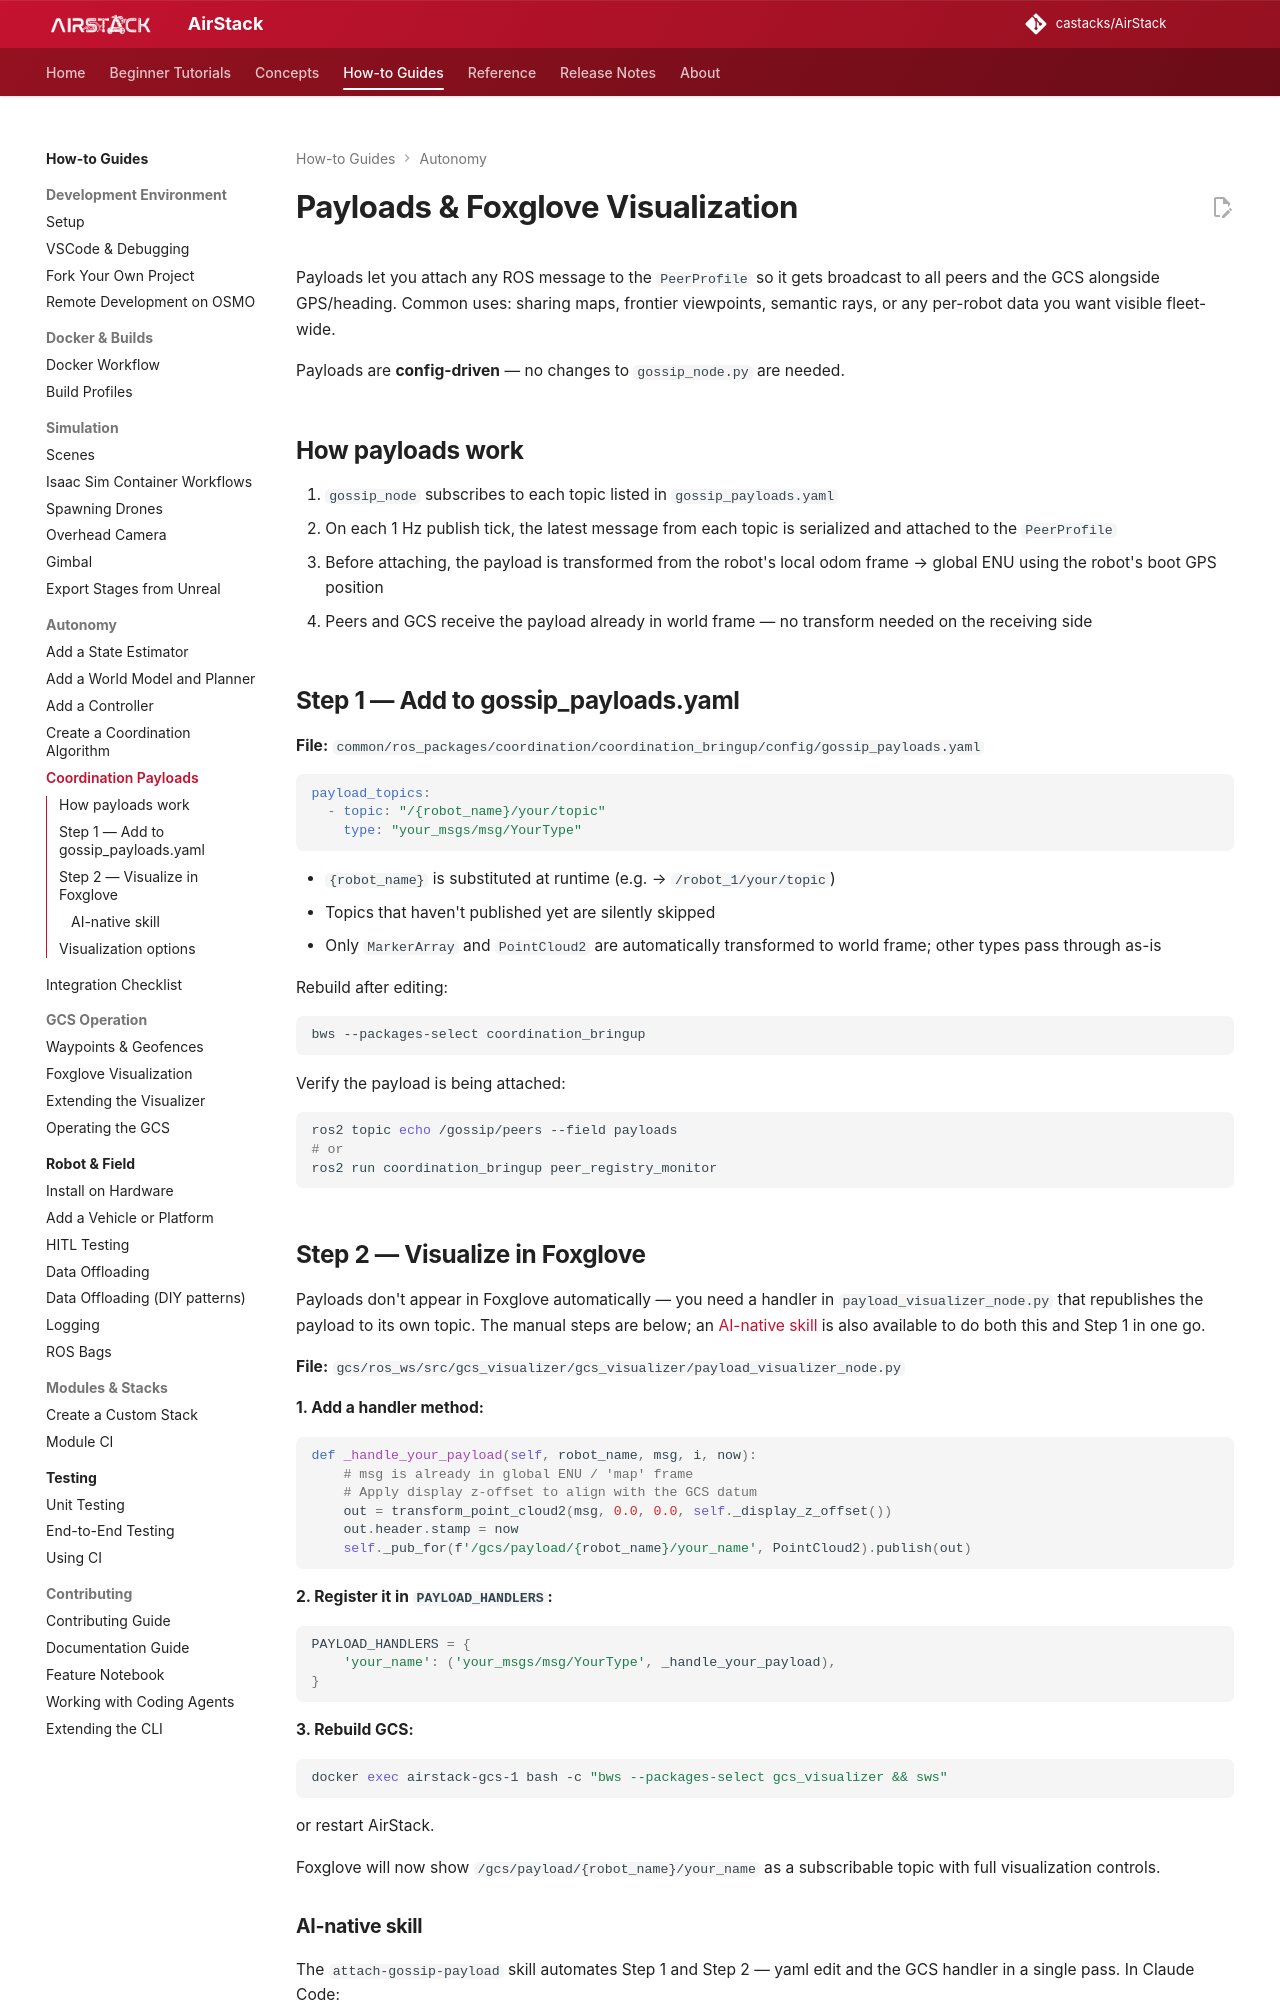

repository: castacks/AirStack · page: develop/docs/robot/autonomy/coordination/payloads/index.html · generator: mkdocs

# Payloads & Foxglove Visualization

Payloads let you attach any ROS message to the `PeerProfile` so it gets broadcast to all peers and the GCS alongside GPS/heading. Common uses: sharing maps, frontier viewpoints, semantic rays, or any per-robot data you want visible fleet-wide.

Payloads are **config-driven** — no changes to `gossip_node.py` are needed.

## How payloads work

1. `gossip_node` subscribes to each topic listed in `gossip_payloads.yaml`
2. On each 1 Hz publish tick, the latest message from each topic is serialized and attached to the `PeerProfile`
3. Before attaching, the payload is transformed from the robot's local odom frame → global ENU using the robot's boot GPS position
4. Peers and GCS receive the payload already in world frame — no transform needed on the receiving side

## Step 1 — Add to gossip_payloads.yaml

**File:** `common/ros_packages/coordination/coordination_bringup/config/gossip_payloads.yaml`

```yaml
payload_topics:
  - topic: "/{robot_name}/your/topic"
    type: "your_msgs/msg/YourType"
```

- `{robot_name}` is substituted at runtime (e.g. → `/robot_1/your/topic`)
- Topics that haven't published yet are silently skipped
- Only `MarkerArray` and `PointCloud2` are automatically transformed to world frame; other types pass through as-is

Rebuild after editing:

```bash
bws --packages-select coordination_bringup
```

Verify the payload is being attached:

```bash
ros2 topic echo /gossip/peers --field payloads
# or
ros2 run coordination_bringup peer_registry_monitor
```

## Step 2 — Visualize in Foxglove

Payloads don't appear in Foxglove automatically — you need a handler in `payload_visualizer_node.py` that republishes the payload to its own topic. The manual steps are below; an [AI-native skill](#ai-native-skill) is also available to do both this and Step 1 in one go.

**File:** `gcs/ros_ws/src/gcs_visualizer/gcs_visualizer/payload_visualizer_node.py`

**1. Add a handler method:**

```python
def _handle_your_payload(self, robot_name, msg, i, now):
    # msg is already in global ENU / 'map' frame
    # Apply display z-offset to align with the GCS datum
    out = transform_point_cloud2(msg, 0.0, 0.0, self._display_z_offset())
    out.header.stamp = now
    self._pub_for(f'/gcs/payload/{robot_name}/your_name', PointCloud2).publish(out)
```

**2. Register it in `PAYLOAD_HANDLERS`:**

```python
PAYLOAD_HANDLERS = {
    'your_name': ('your_msgs/msg/YourType', _handle_your_payload),
}
```

**3. Rebuild GCS:**

```bash
docker exec airstack-gcs-1 bash -c "bws --packages-select gcs_visualizer && sws"
```

or restart AirStack.

Foxglove will now show `/gcs/payload/{robot_name}/your_name` as a subscribable topic with full visualization controls.
